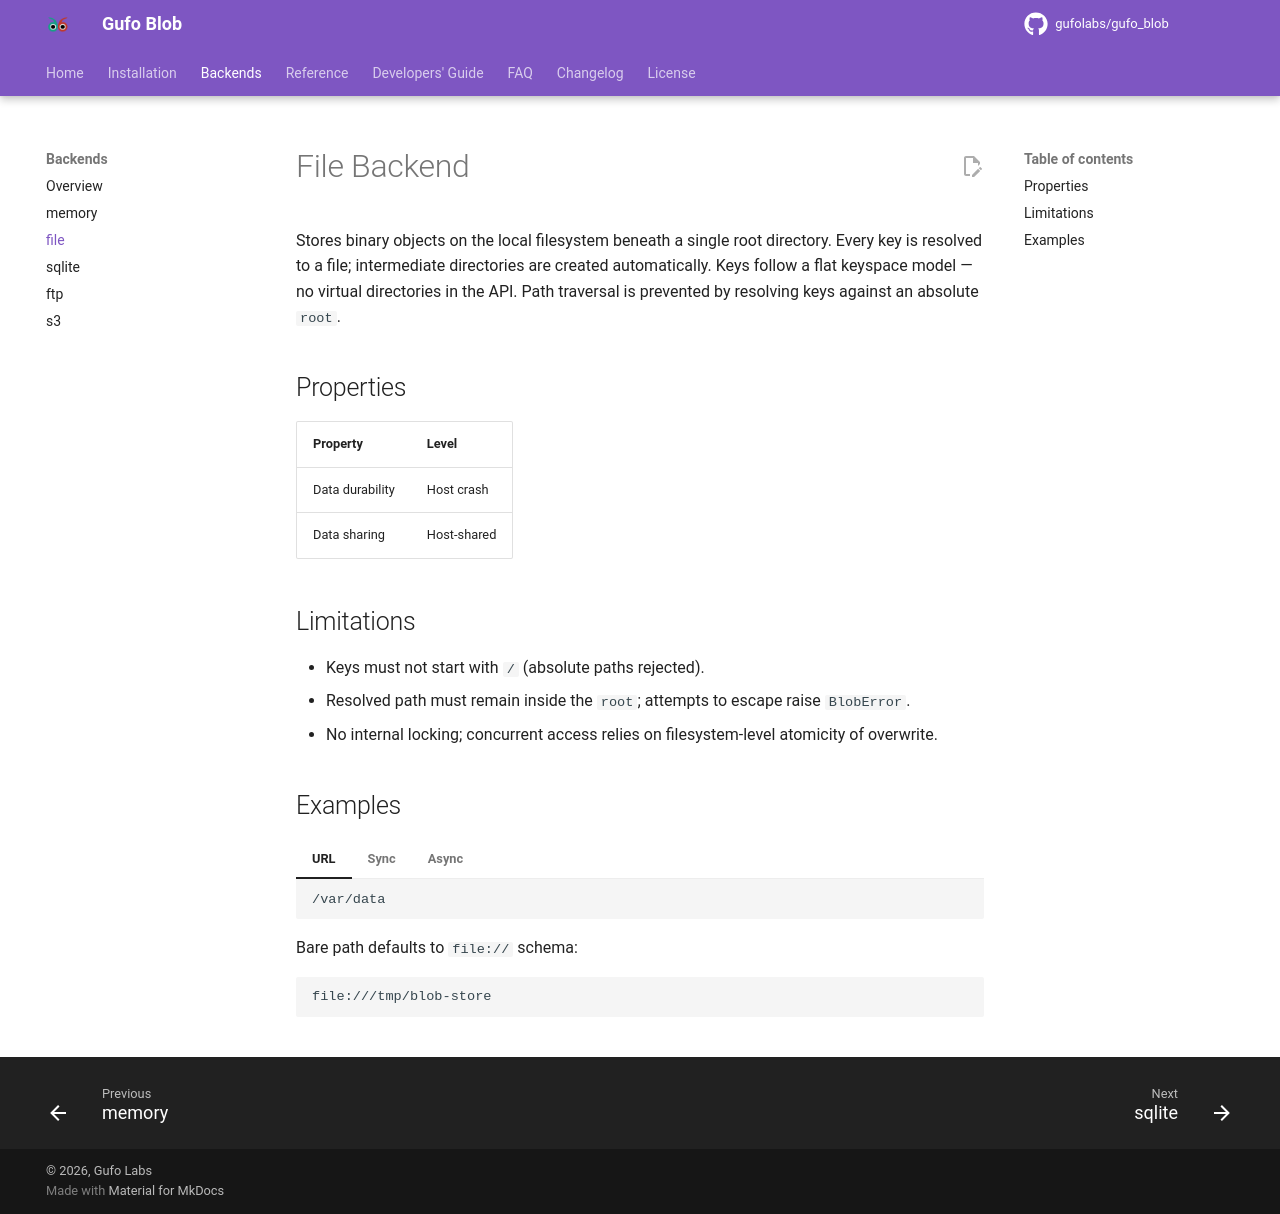

repository: gufolabs/gufo_blob · page: backends/file/index.html · generator: mkdocs

# File Backend

Stores binary objects on the local filesystem beneath a single root directory. Every key is resolved to a file; intermediate directories are created automatically. Keys follow a flat keyspace model — no virtual directories in the API. Path traversal is prevented by resolving keys against an absolute `root`.

## Properties

| Property           | Level          |
| ---                | ---            |
| Data durability    | Host crash     |
| Data sharing       | Host-shared    |

## Limitations

- Keys must not start with `/` (absolute paths rejected).
- Resolved path must remain inside the `root`; attempts to escape raise `BlobError`.
- No internal locking; concurrent access relies on filesystem-level atomicity of overwrite.

## Examples

=== "URL"

    ```text
    /var/data
    ```

    Bare path defaults to `file://` schema:

    ```text
    file:///tmp/blob-store
    ```

=== "Sync"

    ```python
    from gufo.blob.sync.file import FileBlob
    
    with FileBlob("/var/data") as blob:
        ...
    ```

=== "Async"

    ```python
    from gufo.blob.aio.file import FileBlob
    
    async with FileBlob("/var/data") as blob:
        ...
    ```
